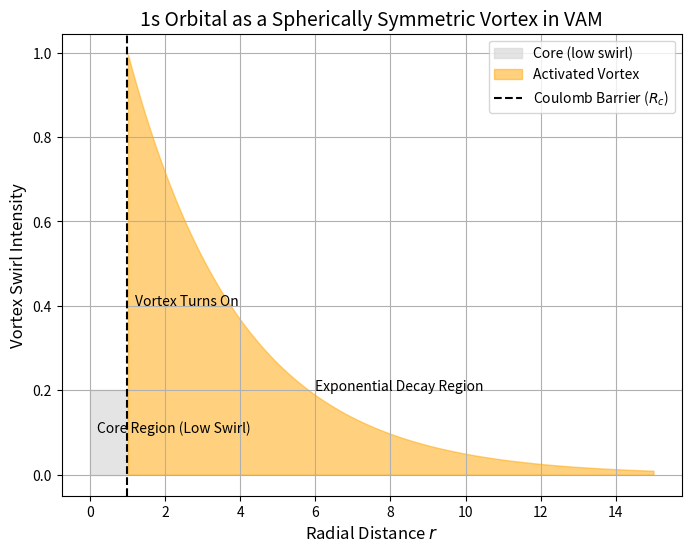

Generate this figure with matplotlib:
import numpy as np
import matplotlib.pyplot as plt

# Define parameters
Rc = 1  # Coulomb barrier radius (normalized)
a0 = 3  # Bohr radius (normalized, larger scale for visualization)
r = np.linspace(0, 5 * a0, 400)  # Radial distance

# Define vortex swirl function (exponential decay beyond Rc)
def vortex_swirl(r, Rc, a0):
    return np.where(r < Rc, 0.2, np.exp(-(r - Rc) / a0))

# Compute swirl intensity
swirl = vortex_swirl(r, Rc, a0)

# Plot the diagram
fig, ax = plt.subplots(figsize=(8, 6))

# Background swirl regions
ax.fill_between(r, 0, swirl, where=(r < Rc), color="lightgray", alpha=0.6, label="Core (low swirl)")
ax.fill_between(r, 0, swirl, where=(r >= Rc), color="orange", alpha=0.5, label="Activated Vortex")

# Draw important lines
ax.axvline(Rc, color="black", linestyle="--", label="Coulomb Barrier ($R_c$)")
ax.annotate("Core Region (Low Swirl)", xy=(0.2, 0.1), fontsize=10, color="black")
ax.annotate("Vortex Turns On", xy=(Rc + 0.2, 0.4), fontsize=10, color="black")
ax.annotate("Exponential Decay Region", xy=(a0 * 2, 0.2), fontsize=10, color="black")

# Labels and appearance
ax.set_xlabel("Radial Distance $r$", fontsize=12)
ax.set_ylabel("Vortex Swirl Intensity", fontsize=12)
ax.set_title("1s Orbital as a Spherically Symmetric Vortex in VAM", fontsize=14)
ax.legend()
ax.grid()

# Show the plot
plt.show()